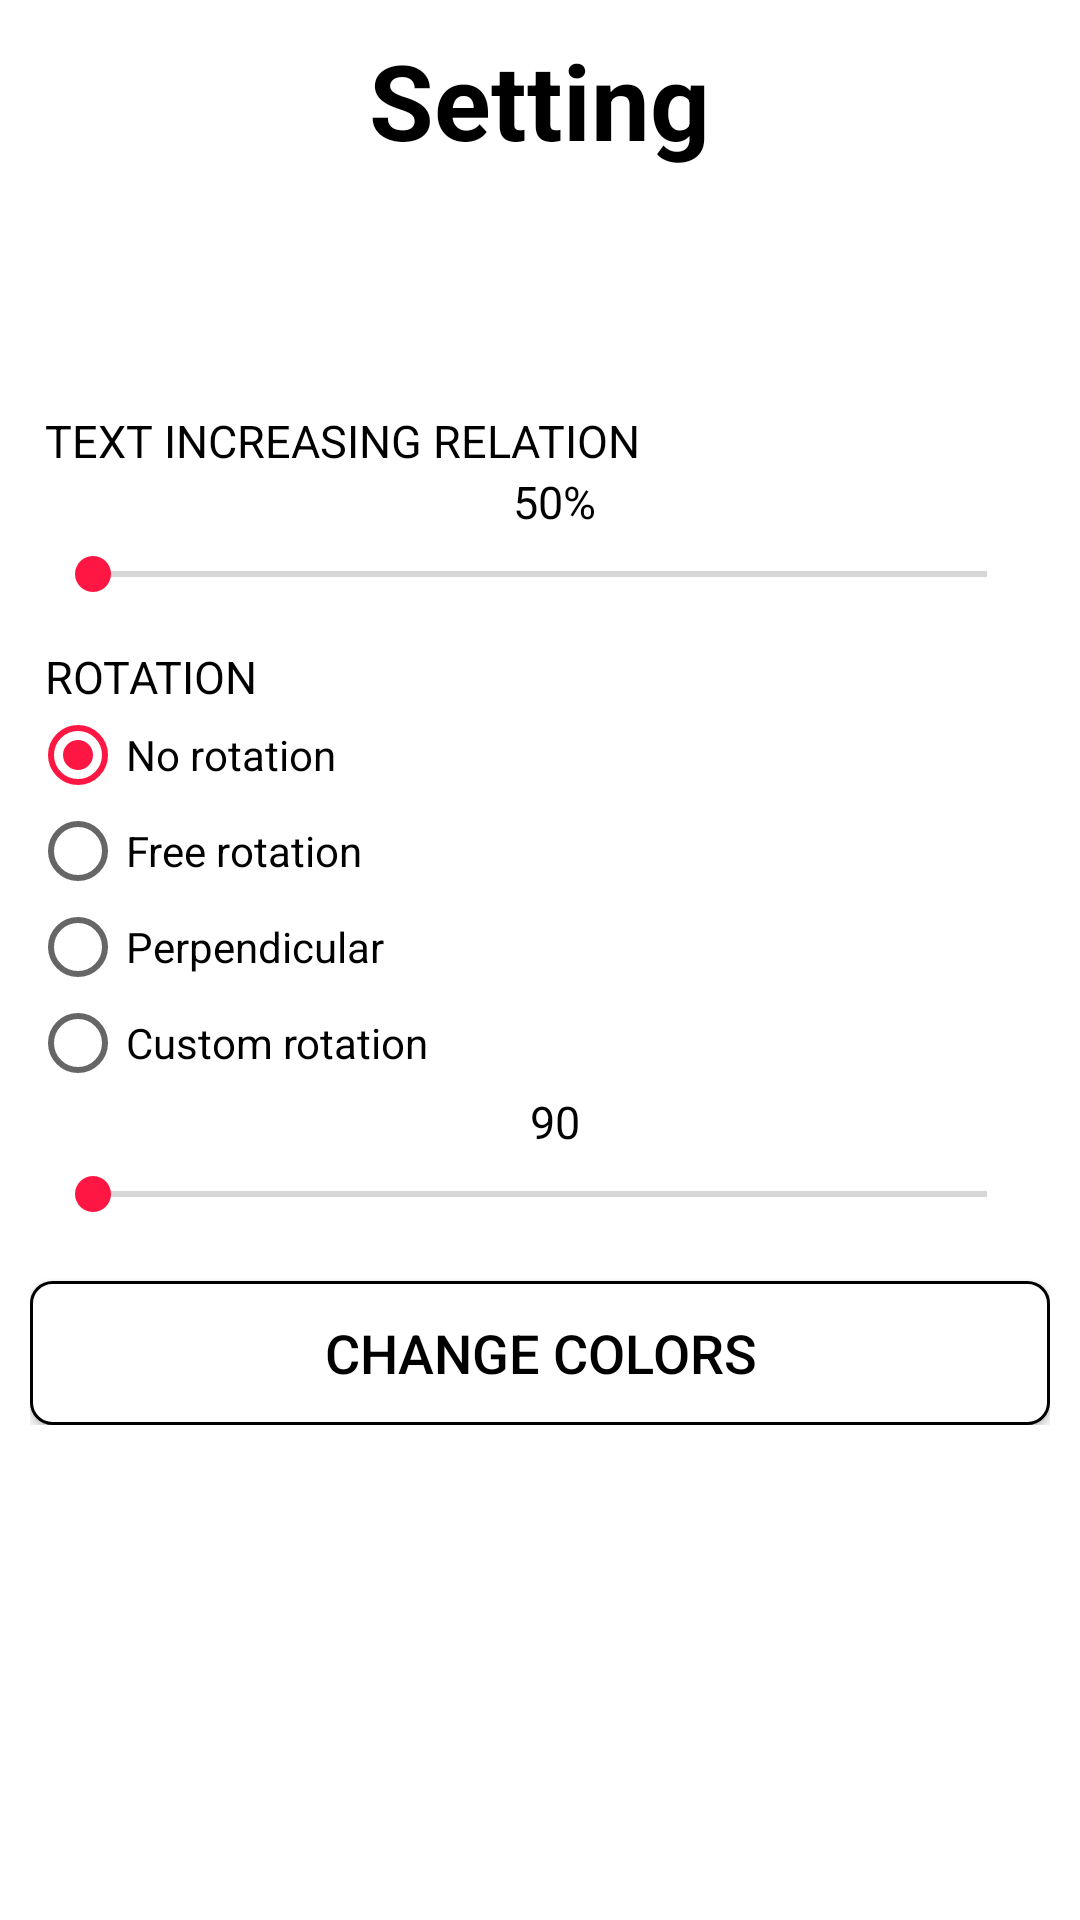

Reconstruct the res/layout file that produces this screen, plus the resources it refers to.
<!-- AndroidManifest.xml: application theme AppTheme -->
<!-- res/layout/activity_setting.xml -->
<?xml version="1.0" encoding="utf-8"?>
<RelativeLayout xmlns:android="http://schemas.android.com/apk/res/android"
    android:layout_width="match_parent"
    android:layout_height="match_parent"
    android:padding="@dimen/item_margin_padding_normal">

    <LinearLayout
        android:id="@+id/llContent"
        android:layout_width="match_parent"
        android:layout_height="wrap_content"
        android:orientation="vertical">

        <TextView
            android:id="@+id/txtTitle"
            style="@style/TextStyle"
            android:layout_gravity="center_horizontal"
            android:text="@string/setting"
            android:textSize="@dimen/text_size_title"
            android:textStyle="bold" />

        <TextView
            style="@style/TextStyle"
            android:layout_marginStart="@dimen/item_margin_padding_small"
            android:layout_marginTop="80dp"
            android:text="@string/text_increasing_relation"
            android:textAllCaps="true" />

        <TextView
            android:id="@+id/txtPercent"
            style="@style/TextStyle"
            android:layout_gravity="center_horizontal"
            android:layout_marginStart="@dimen/item_margin_padding_small"
            android:text="50%" />

        <SeekBar
            android:id="@+id/seekBarPercent"
            android:layout_width="match_parent"
            android:layout_height="wrap_content"
            android:layout_margin="@dimen/item_margin_padding_small"
            android:max="75" />

        <TextView
            style="@style/TextStyle"
            android:layout_marginStart="@dimen/item_margin_padding_small"
            android:layout_marginTop="@dimen/item_margin_padding_normal"
            android:text="@string/rotation"
            android:textAllCaps="true" />

        <RadioGroup
            android:id="@+id/radioGroupRotation"
            android:layout_width="wrap_content"
            android:layout_height="wrap_content"
            android:checkedButton="@id/radioNoRotation">

            <android.support.v7.widget.AppCompatRadioButton
                android:id="@+id/radioNoRotation"
                android:layout_width="wrap_content"
                android:layout_height="wrap_content"
                android:text="@string/no_rotation" />

            <android.support.v7.widget.AppCompatRadioButton
                android:id="@+id/radioFreeRotation"
                android:layout_width="wrap_content"
                android:layout_height="wrap_content"
                android:text="@string/free_rotation" />

            <android.support.v7.widget.AppCompatRadioButton
                android:id="@+id/radioSymmetry"
                android:layout_width="wrap_content"
                android:layout_height="wrap_content"
                android:text="@string/perpendicular" />

            <android.support.v7.widget.AppCompatRadioButton
                android:id="@+id/radioCustom"
                android:layout_width="wrap_content"
                android:layout_height="wrap_content"
                android:text="@string/custom_rotation" />
        </RadioGroup>

        <TextView
            android:id="@+id/txtDegree"
            style="@style/TextStyle"
            android:layout_gravity="center_horizontal"
            android:layout_marginStart="@dimen/item_margin_padding_small"
            android:text="90" />

        <SeekBar
            android:id="@+id/seekBarDegree"
            android:layout_width="match_parent"
            android:layout_height="wrap_content"
            android:layout_margin="@dimen/item_margin_padding_small"
            android:max="360" />

        <Button
            android:id="@+id/btnChangeColors"
            style="@style/Button.Primary"
            android:layout_width="match_parent"
            android:layout_marginTop="@dimen/item_margin_padding_large"
            android:onClick="buttonClick"
            android:text="@string/change_colors"
            android:textAllCaps="true" />
    </LinearLayout>

</RelativeLayout>
<!-- resources referenced by this layout -->
<resources>
  <dimen name="item_margin_padding_large">15dp</dimen>
  <dimen name="item_margin_padding_normal">10dp</dimen>
  <dimen name="item_margin_padding_small">5dp</dimen>
  <dimen name="text_size_title">35sp</dimen>
  <string name="change_colors">Change colors</string>
  <string name="custom_rotation">Custom rotation</string>
  <string name="free_rotation">Free rotation</string>
  <string name="no_rotation">No rotation</string>
  <string name="perpendicular">Perpendicular</string>
  <string name="rotation">Rotation</string>
  <string name="setting">Setting</string>
  <string name="text_increasing_relation">Text increasing relation</string>
  <style name="Button.Primary" parent="Button">
          <item name="android:background">@drawable/bg_border</item>
      </style>
  <style name="TextStyle" parent="android:Widget.TextView">
          <item name="android:textColor">@android:color/black</item>
          <item name="android:layout_height">wrap_content</item>
          <item name="android:layout_width">wrap_content</item>
          <item name="android:textAllCaps">false</item>
          <item name="android:textSize">@dimen/text_size_normal</item>
      </style>
  <style name="AppTheme" parent="Theme.AppCompat.Light.NoActionBar">
          --&gt;
          <item name="colorPrimary">@color/colorPrimary</item>
          <item name="colorPrimaryDark">@color/colorPrimaryDark</item>
          <item name="colorAccent">@color/colorAccent</item>
  
          
          <item name="android:windowBackground">@android:color/white</item>
      </style>
  <style name="Button" parent="Widget.AppCompat.Button">
          <item name="android:textColor">@android:color/black</item>
          <item name="android:layout_height">wrap_content</item>
          <item name="android:layout_width">wrap_content</item>
          <item name="android:paddingLeft">8dp</item>
          <item name="android:paddingRight">8dp</item>
          <item name="android:textAllCaps">false</item>
          <item name="android:textSize">@dimen/text_size_large</item>
          <item name="android:foreground">?selectableItemBackground</item>
      </style>
  <!-- drawable bg_border (drawable) -->
  <?xml version="1.0" encoding="utf-8"?>
  <shape xmlns:android="http://schemas.android.com/apk/res/android"
      android:shape="rectangle">
      <corners android:radius="7dp" />
      <stroke
          android:width="1dp"
          android:color="@android:color/black" />
      <solid android:color="@android:color/white"/>
  </shape>
  <dimen name="text_size_normal">15sp</dimen>
  <color name="colorPrimary">#3F51B5</color>
  <color name="colorPrimaryDark">#303F9F</color>
  <color name="colorAccent">#FF1744</color>
  <dimen name="text_size_large">18sp</dimen>
</resources>
